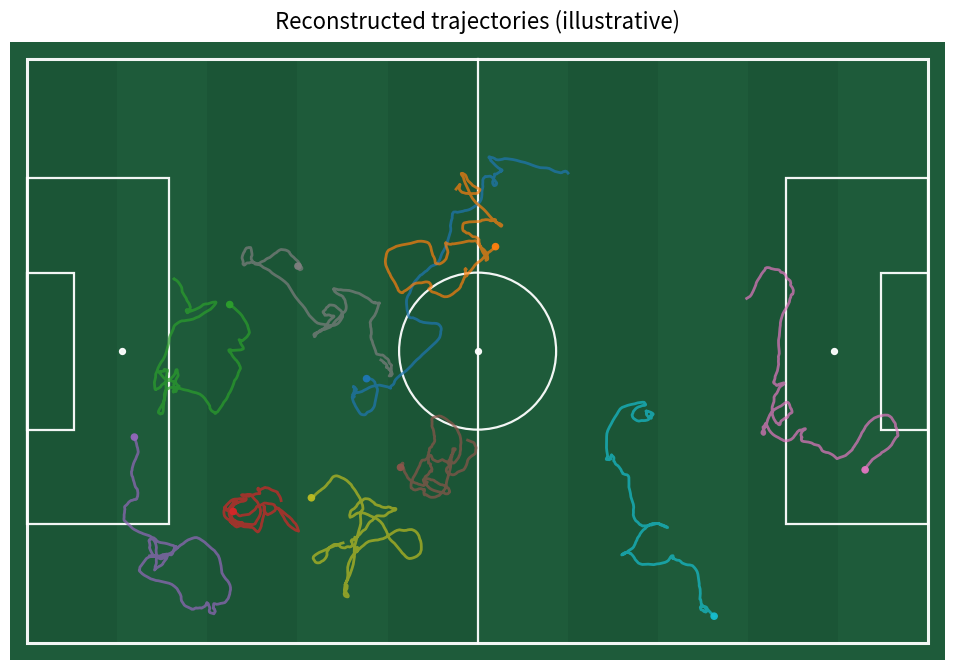
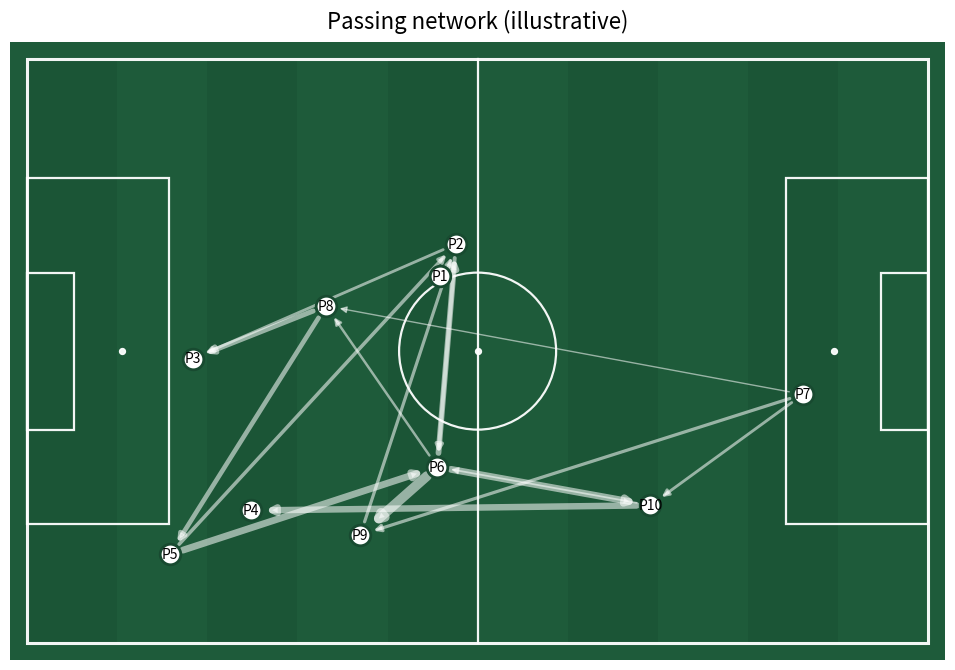

These figures' Python source, in order:
from __future__ import annotations

from dataclasses import dataclass
from pathlib import Path
from typing import Dict, List, Tuple

import numpy as np
import matplotlib.pyplot as plt
import networkx as nx


# -----------------------------
# Pitch drawing utilities
# -----------------------------
@dataclass(frozen=True)
class PitchSpec:
    # Standard soccer pitch in meters (can be adjusted)
    length: float = 105.0
    width: float = 68.0

    # Visual style (tune these)
    grass: str = "#1E5B3A"      # darker green
    grass_alt: str = "#1A5033"  # subtle stripe
    line: str = "#FFFFFF"       # field lines
    line_alpha: float = 0.95

    # Line widths
    lw_outer: float = 2.2
    lw_inner: float = 1.6


def draw_pitch(ax: plt.Axes, spec: PitchSpec, stripe_count: int = 10) -> None:
    """
    Draw a top-down pitch from (0,0) bottom-left to (L,W) top-right.
    """
    L, W = spec.length, spec.width

    # Background
    ax.set_facecolor(spec.grass)

    # Subtle vertical stripes
    stripe_w = L / stripe_count
    for i in range(stripe_count):
        if i % 2 == 0:
            ax.add_patch(
                plt.Rectangle((i * stripe_w, 0), stripe_w, W,
                              facecolor=spec.grass_alt, edgecolor="none", alpha=0.35)
            )

    # Outer boundary
    ax.add_patch(
        plt.Rectangle((0, 0), L, W, fill=False, edgecolor=spec.line,
                      linewidth=spec.lw_outer, alpha=spec.line_alpha)
    )

    # Halfway line
    ax.plot([L / 2, L / 2], [0, W], color=spec.line, lw=spec.lw_inner, alpha=spec.line_alpha)

    # Center circle + spot
    center = (L / 2, W / 2)
    ax.add_patch(
        plt.Circle(center, 9.15, fill=False, edgecolor=spec.line,
                   linewidth=spec.lw_inner, alpha=spec.line_alpha)
    )
    ax.scatter([center[0]], [center[1]], s=18, c=spec.line, alpha=spec.line_alpha)

    # Penalty areas and 6-yard boxes (dimensions in meters)
    # Left
    ax.add_patch(plt.Rectangle((0, (W - 40.32) / 2), 16.5, 40.32,
                               fill=False, edgecolor=spec.line, lw=spec.lw_inner, alpha=spec.line_alpha))
    ax.add_patch(plt.Rectangle((0, (W - 18.32) / 2), 5.5, 18.32,
                               fill=False, edgecolor=spec.line, lw=spec.lw_inner, alpha=spec.line_alpha))
    ax.scatter([11.0], [W / 2], s=18, c=spec.line, alpha=spec.line_alpha)

    # Right
    ax.add_patch(plt.Rectangle((L - 16.5, (W - 40.32) / 2), 16.5, 40.32,
                               fill=False, edgecolor=spec.line, lw=spec.lw_inner, alpha=spec.line_alpha))
    ax.add_patch(plt.Rectangle((L - 5.5, (W - 18.32) / 2), 5.5, 18.32,
                               fill=False, edgecolor=spec.line, lw=spec.lw_inner, alpha=spec.line_alpha))
    ax.scatter([L - 11.0], [W / 2], s=18, c=spec.line, alpha=spec.line_alpha)

    # Arc (approximate) - optional, keep simple for poster
    # You can add penalty arcs later if you want.

    # Axis formatting
    ax.set_xlim(-2, L + 2)
    ax.set_ylim(-2, W + 2)
    ax.set_aspect("equal", adjustable="box")
    ax.set_xticks([])
    ax.set_yticks([])
    for spine in ax.spines.values():
        spine.set_visible(False)


# -----------------------------
# Synthetic data generators
# -----------------------------
def generate_synthetic_trajectories(
    n_players: int = 10,
    n_frames: int = 300,
    pitch: PitchSpec = PitchSpec(),
    seed: int = 7,
) -> Dict[str, np.ndarray]:
    """
    Returns dict: player_id -> array shape (n_frames, 2) with (x,y).
    Smooth-ish random walks for a nice illustrative figure.
    """
    rng = np.random.default_rng(seed)
    L, W = pitch.length, pitch.width

    traj = {}
    for i in range(n_players):
        x0 = rng.uniform(10, L - 10)
        y0 = rng.uniform(8, W - 8)

        # velocity noise (smoothed)
        vx = rng.normal(0, 0.6, size=n_frames)
        vy = rng.normal(0, 0.6, size=n_frames)
        vx = np.convolve(vx, np.ones(15) / 15.0, mode="same")
        vy = np.convolve(vy, np.ones(15) / 15.0, mode="same")

        x = x0 + np.cumsum(vx)
        y = y0 + np.cumsum(vy)

        # keep inside pitch with padding
        x = np.clip(x, 1.0, L - 1.0)
        y = np.clip(y, 1.0, W - 1.0)

        traj[f"P{i+1}"] = np.column_stack([x, y])

    return traj


def generate_synthetic_passing_network(
    players: List[str],
    seed: int = 11,
) -> List[Tuple[str, str, int]]:
    """
    Returns list of directed edges (u,v,weight).
    """
    rng = np.random.default_rng(seed)
    edges = []
    n = len(players)

    # Create a sparse-ish directed weighted network
    for _ in range(n * 2):
        u = players[rng.integers(0, n)]
        v = players[rng.integers(0, n)]
        if u == v:
            continue
        w = int(rng.integers(2, 18))
        edges.append((u, v, w))

    # Merge duplicates
    merged: Dict[Tuple[str, str], int] = {}
    for u, v, w in edges:
        merged[(u, v)] = merged.get((u, v), 0) + w

    return [(u, v, w) for (u, v), w in merged.items()]


# -----------------------------
# Plotting: trajectories
# -----------------------------
def plot_trajectories(
    trajectories: Dict[str, np.ndarray],
    outpath: Path,
    pitch: PitchSpec = PitchSpec(),
    title: str = "Reconstructed trajectories (illustrative)",
) -> None:
    fig, ax = plt.subplots(figsize=(10.5, 6.8), dpi=200)
    draw_pitch(ax, pitch)

    # Use a matplotlib colormap (no manual color picking needed)
    cmap = plt.get_cmap("tab10")
    for idx, (pid, xy) in enumerate(trajectories.items()):
        color = cmap(idx % 10)

        # line
        ax.plot(
            xy[:, 0], xy[:, 1],
            lw=2.0,
            alpha=0.70,
            color=color,
        )

        # small marker at last position
        ax.scatter([xy[-1, 0]], [xy[-1, 1]], s=30, color=color, edgecolors="none", alpha=0.95)

    ax.set_title(title, fontsize=16, pad=10)

    outpath.parent.mkdir(parents=True, exist_ok=True)
    fig.tight_layout()
    fig.savefig(outpath, format="pdf", bbox_inches="tight")
    plt.close(fig)


# -----------------------------
# Plotting: passing network
# -----------------------------
def plot_passing_network(
    trajectories: Dict[str, np.ndarray],
    edges: List[Tuple[str, str, int]],
    outpath: Path,
    pitch: PitchSpec = PitchSpec(),
    title: str = "Passing network (illustrative)",
) -> None:
    # Node positions from mean location over time (or use first/last, depending on your story)
    pos: Dict[str, Tuple[float, float]] = {}
    for pid, xy in trajectories.items():
        pos[pid] = (float(xy[:, 0].mean()), float(xy[:, 1].mean()))

    G = nx.DiGraph()
    for u, v, w in edges:
        G.add_edge(u, v, weight=w)

    # Scale edge widths
    weights = np.array([d["weight"] for _, _, d in G.edges(data=True)], dtype=float)
    if len(weights) == 0:
        w_scaled = []
    else:
        w_min, w_max = float(weights.min()), float(weights.max())
        # Avoid division by zero
        denom = (w_max - w_min) if (w_max > w_min) else 1.0
        w_scaled = 1.0 + 6.0 * ((weights - w_min) / denom)

    fig, ax = plt.subplots(figsize=(10.5, 6.8), dpi=200)
    draw_pitch(ax, pitch)

    # Draw edges manually for better control (arrows + alpha)
    for i, (u, v, d) in enumerate(G.edges(data=True)):
        x1, y1 = pos[u]
        x2, y2 = pos[v]
        lw = float(w_scaled[i]) if i < len(w_scaled) else 2.0

        ax.annotate(
            "",
            xy=(x2, y2),
            xytext=(x1, y1),
            arrowprops=dict(
                arrowstyle="-|>",
                lw=lw,
                shrinkA=10,
                shrinkB=10,
                alpha=0.55,
                color="white",
            ),
        )

    # Nodes: white fill + green edge (matches your theme)
    xs = [pos[p][0] for p in pos]
    ys = [pos[p][1] for p in pos]
    ax.scatter(xs, ys, s=220, facecolors="white", edgecolors=pitch.grass_alt, linewidths=2.0, zorder=5)

    # Labels
    for p, (x, y) in pos.items():
        ax.text(x, y, p, ha="center", va="center", fontsize=10, color="black", zorder=6)

    ax.set_title(title, fontsize=16, pad=10)

    outpath.parent.mkdir(parents=True, exist_ok=True)
    fig.tight_layout()
    fig.savefig(outpath, format="pdf", bbox_inches="tight")
    plt.close(fig)


def main() -> None:
    pitch = PitchSpec(
        grass="#1E5B3A",
        grass_alt="#184A30",
        line="#FFFFFF",
        line_alpha=0.95,
        lw_outer=2.2,
        lw_inner=1.6,
    )

    trajectories = generate_synthetic_trajectories(n_players=10, n_frames=320, pitch=pitch, seed=7)
    players = list(trajectories.keys())
    edges = generate_synthetic_passing_network(players, seed=11)

    plot_trajectories(
        trajectories,
        outpath=Path("images") / "figure_trajectories.pdf",
        pitch=pitch,
        title="Reconstructed trajectories (illustrative)",
    )

    plot_passing_network(
        trajectories,
        edges,
        outpath=Path("images") / "figure_passing_network_2.pdf",
        pitch=pitch,
        title="Passing network (illustrative)",
    )

    print("Saved:")
    print(" - images/figure_trajectories.pdf")
    print(" - images/figure_passing_network_2.pdf")


if __name__ == "__main__":
    main()
